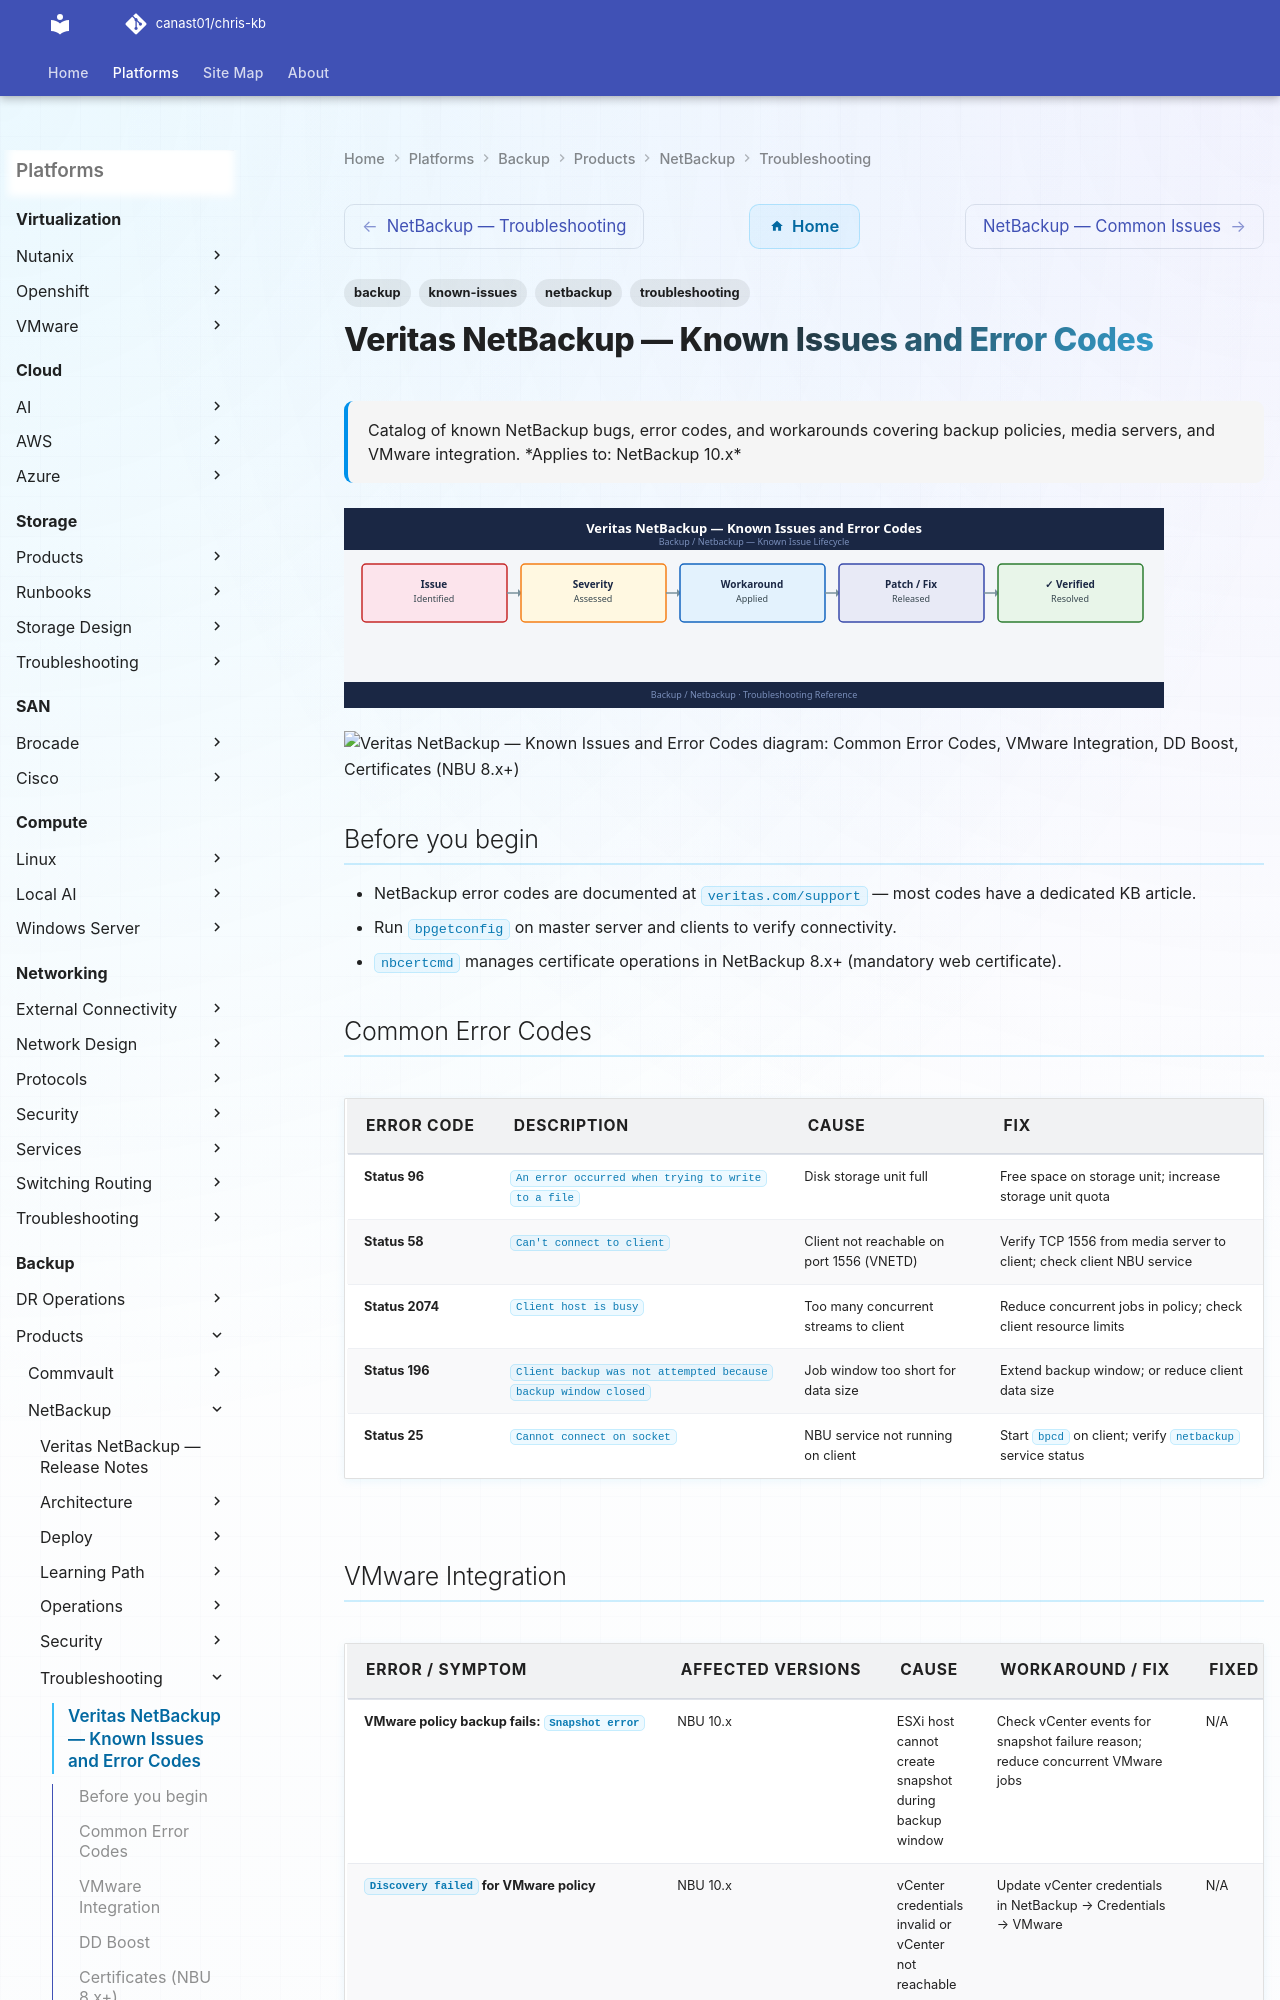

repository: canast01/chris-kb · page: backup/products/netbackup/troubleshooting/known-issues/index.html · generator: mkdocs

---
tags:
  - troubleshooting
  - netbackup
  - backup
  - known-issues
description: "Catalog of known NetBackup bugs, error codes, and workarounds covering backup policies, media servers, and VMware integration."
---
# Veritas NetBackup — Known Issues and Error Codes

<div class="kb-summary">
Catalog of known NetBackup bugs, error codes, and workarounds covering backup policies, media servers, and VMware integration.

*Applies to: NetBackup 10.x*
</div>
![Veritas NetBackup — Known Issues and Error Codes](../../../../assets/backup-netbackup-troubleshooting-known-issues.svg)





```d2
direction: down

symptom: Identify Symptom {shape: diamond}
common_error_codes: "Common Error Codes" {shape: rectangle}
vmware_integration: "VMware Integration" {shape: rectangle}
dd_boost: "DD Boost" {shape: rectangle}
certificates_nbu_8x: "Certificates (NBU 8.x+)" {shape: rectangle}
resolution: Resolve or Escalate {shape: oval}

symptom -> common_error_codes: investigate
symptom -> vmware_integration: investigate
symptom -> dd_boost: investigate
symptom -> certificates_nbu_8x: investigate
common_error_codes -> resolution
vmware_integration -> resolution
dd_boost -> resolution
certificates_nbu_8x -> resolution
```

## Before you begin

- NetBackup error codes are documented at `veritas.com/support` — most codes have a dedicated KB article.
- Run `bpgetconfig` on master server and clients to verify connectivity.
- `nbcertcmd` manages certificate operations in NetBackup 8.x+ (mandatory web certificate).
